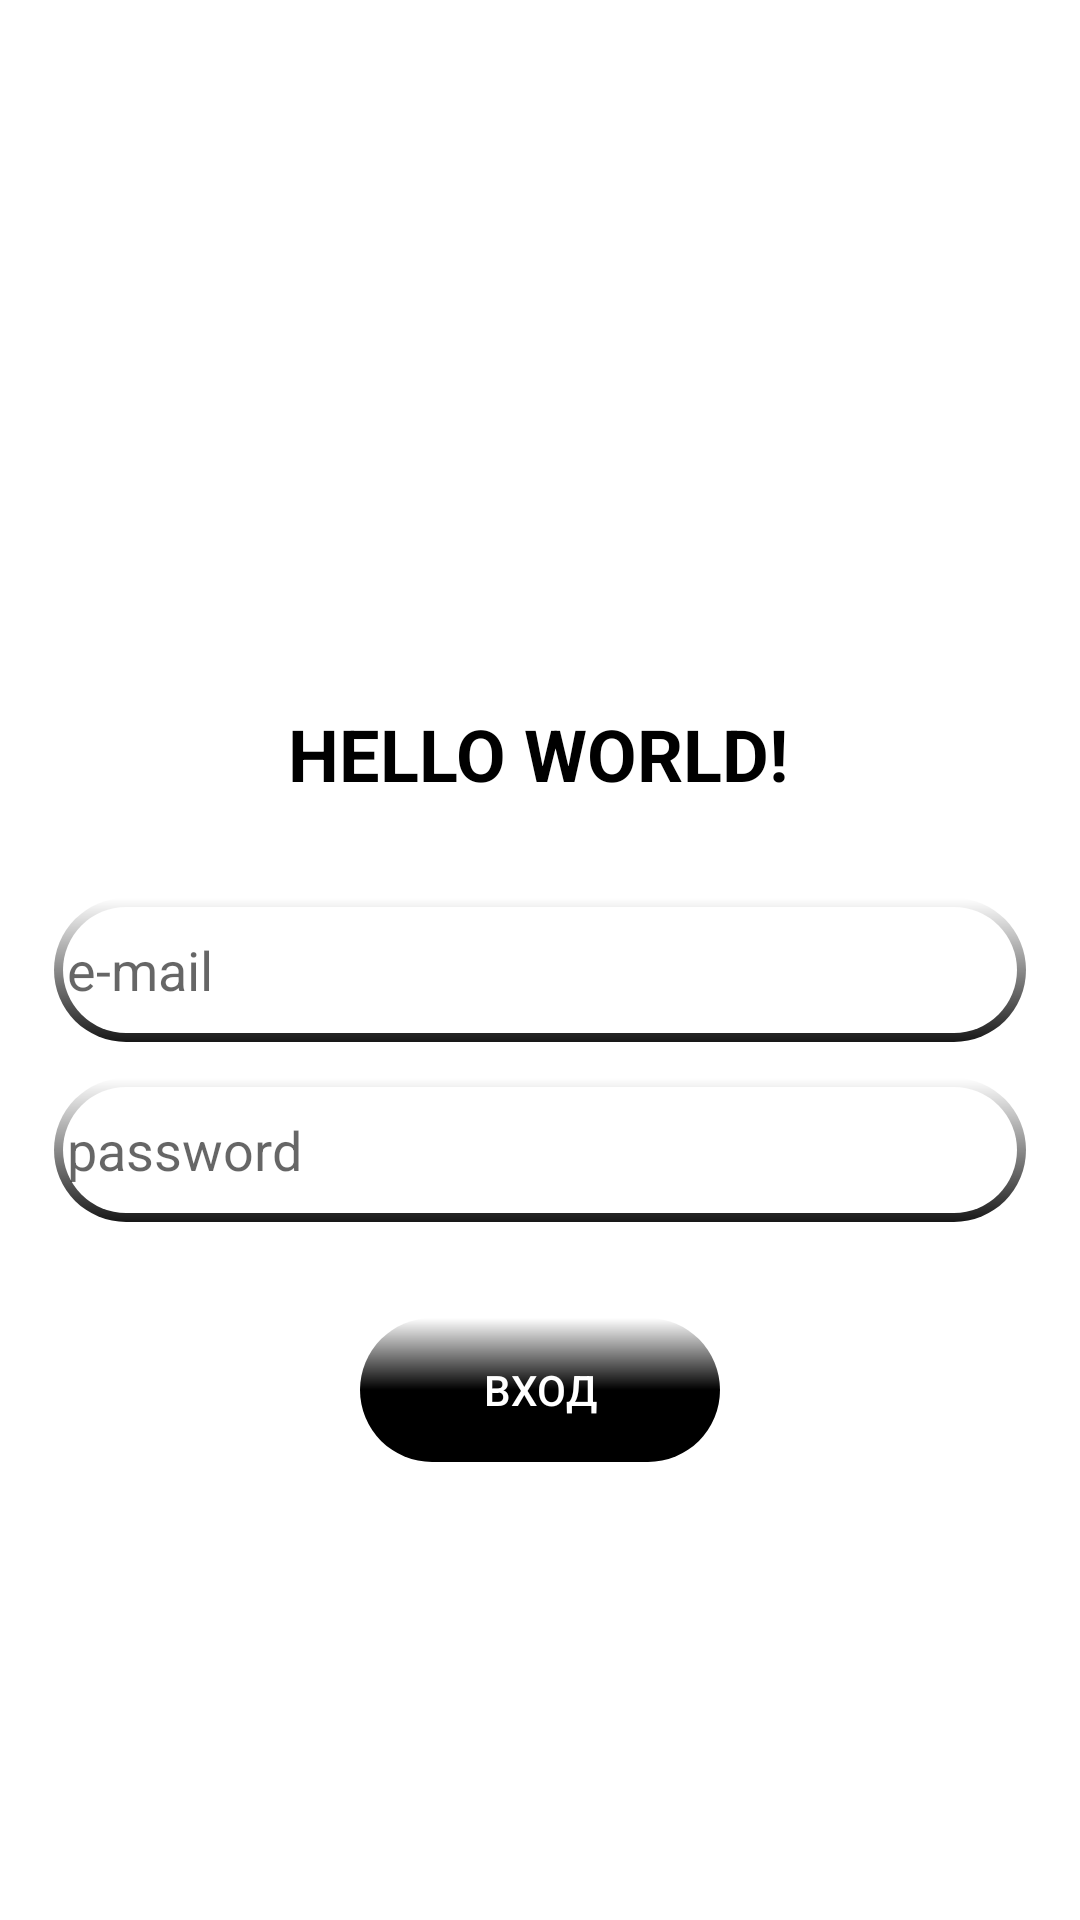

Produce the Android XML layout that renders to this screen, including the resource entries it uses.
<!-- AndroidManifest.xml: application theme Theme.Babka -->
<!-- res/layout/activity_login.xml -->
<?xml version="1.0" encoding="utf-8"?>
<androidx.constraintlayout.widget.ConstraintLayout
        xmlns:android="http://schemas.android.com/apk/res/android"
        xmlns:tools="http://schemas.android.com/tools"
        xmlns:app="http://schemas.android.com/apk/res-auto"
        android:layout_width="match_parent"
        android:layout_height="match_parent"
        tools:context=".LoginActivity">

    <TextView
            android:layout_width="wrap_content"
            android:layout_height="wrap_content"
            android:text="Hello World!"
            app:layout_constraintBottom_toBottomOf="parent"
            app:layout_constraintLeft_toLeftOf="parent"
            app:layout_constraintRight_toRightOf="parent"
            app:layout_constraintVertical_bias="0.0"
            android:textColor="@color/black" android:textAllCaps="true" android:textSize="24sp"
            android:id="@+id/textView" app:layout_constraintHorizontal_bias="0.497"
            android:layout_marginTop="235dp" app:layout_constraintTop_toTopOf="parent" android:textStyle="bold"/>
    <EditText
            android:layout_width="match_parent"
            android:layout_height="48dp"
            android:inputType="textEmailAddress"
            android:ems="10"
            android:id="@+id/editTextTextEmailAddress"
            app:layout_constraintTop_toBottomOf="@+id/textView"
            android:layout_marginTop="32dp" app:layout_constraintEnd_toEndOf="parent"
            app:layout_constraintStart_toStartOf="parent" android:background="@drawable/top_stroke"
            android:layout_marginStart="18dp" android:layout_marginEnd="18dp" android:hint=" e-mail"/>
    <androidx.appcompat.widget.AppCompatButton
            android:text="Вход"
            android:background="@drawable/gradient_button"
            android:layout_width="match_parent"
            android:layout_height="wrap_content" android:id="@+id/button"
            app:layout_constraintEnd_toEndOf="parent"
            app:layout_constraintStart_toStartOf="parent" android:textColor="@color/white"
            android:layout_marginStart="120dp" android:layout_marginEnd="120dp"
            app:layout_constraintTop_toBottomOf="@+id/editTextTextPassword" android:layout_marginTop="32dp"/>
    <EditText
            android:layout_width="match_parent"
            android:layout_height="48dp"
            android:inputType="textPassword"
            android:ems="10"
            android:id="@+id/editTextTextPassword"
            app:layout_constraintEnd_toEndOf="parent" app:layout_constraintStart_toStartOf="parent"
            app:layout_constraintTop_toBottomOf="@+id/editTextTextEmailAddress" android:layout_marginTop="12dp"
            android:layout_marginStart="18dp" android:layout_marginEnd="18dp"
            android:background="@drawable/top_stroke" android:hint=" password"/>
</androidx.constraintlayout.widget.ConstraintLayout>
<!-- resources referenced by this layout -->
<resources>
  <!-- drawable gradient_button (drawable) -->
  <?xml version="1.0" encoding="utf-8"?>
  <shape xmlns:android="http://schemas.android.com/apk/res/android">
      <gradient android:startColor="@color/black" android:centerColor="@color/black" android:endColor="#00C4C4C4" android:angle="90"/>
      <corners android:radius="25dp"/>
  </shape>
  <!-- drawable top_stroke (drawable) -->
  <?xml version="1.0" encoding="utf-8"?>
  <layer-list xmlns:android="http://schemas.android.com/apk/res/android" >
      <item>
          <shape android:shape="rectangle" >
              <corners android:radius="25dp"/>
              <gradient
                      android:angle="90"
                      android:startColor="#171717"
                      android:endColor="#FFFFFF"
                      android:type="linear" />
              <size android:width="50dp"
                    android:height="50dp"/>
          </shape>
      </item>
  
      <item
              android:bottom="3dp"
              android:left="3dp"
              android:right="3dp"
              android:top="3dp">
          <shape android:shape="rectangle" >
              <solid android:color="#FFFFFF"/>
              <corners android:radius="25dp"/>
          </shape>
      </item>
  
  </layer-list>
  <style name="Theme.Babka" parent="Theme.MaterialComponents.DayNight.NoActionBar">
          
          <item name="colorPrimary">@color/purple_500</item>
          <item name="colorPrimaryVariant">@color/purple_700</item>
          <item name="colorOnPrimary">@color/white</item>
          
          <item name="colorSecondary">@color/teal_200</item>
          <item name="colorSecondaryVariant">@color/teal_700</item>
          <item name="colorOnSecondary">@color/black</item>
          
          <item name="android:statusBarColor" tools:targetApi="l">?attr/colorPrimaryVariant</item>
          
      </style>
  <!-- not gathered from this repository: default colours our renderer supplied (Android Studio template values) -->
  <color name="purple_500">#FF6200EE</color>
  <color name="purple_700">#FF3700B3</color>
  <color name="teal_200">#FF03DAC5</color>
  <color name="teal_700">#FF018786</color>
  <color name="black">#FF000000</color>
  <color name="white">#FFFFFFFF</color>
</resources>
